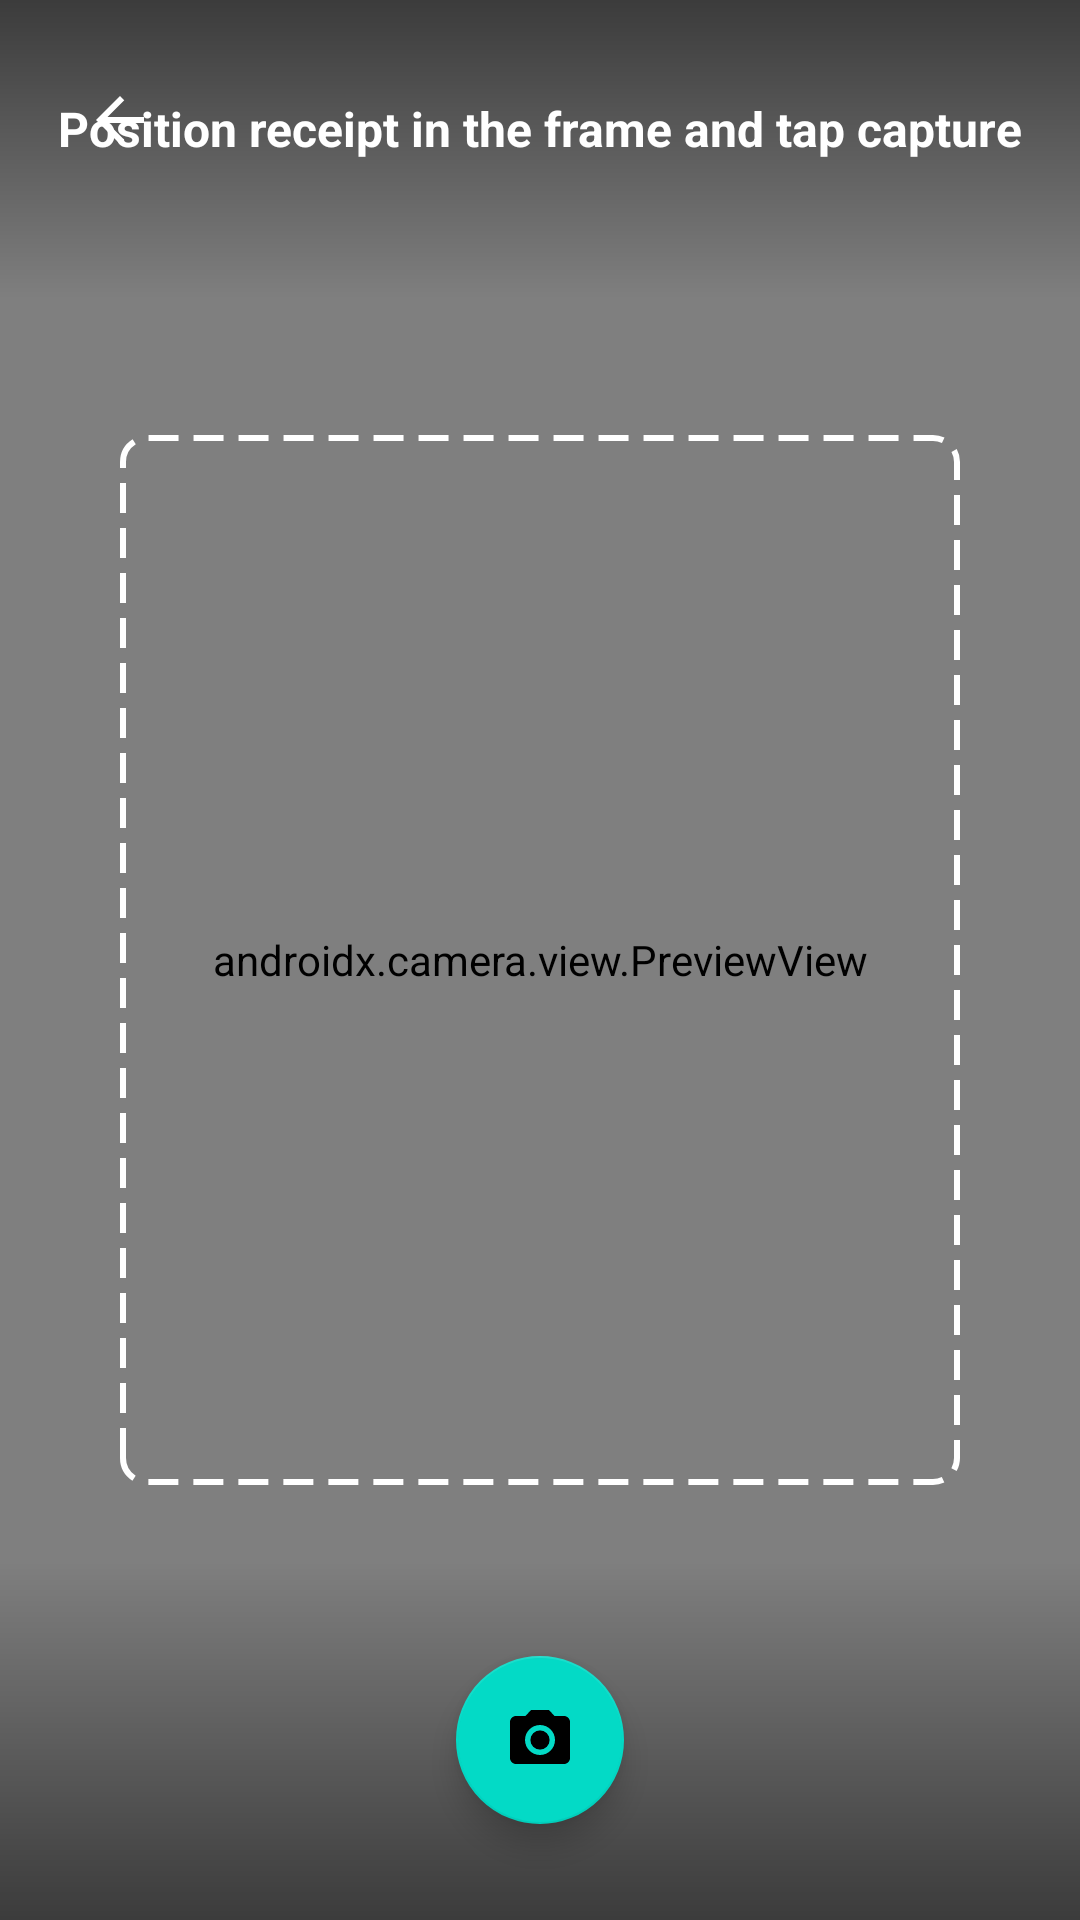

Write the Android layout XML for this screen, with the resource values it uses.
<!-- AndroidManifest.xml: application theme Theme.MCO -->
<!-- res/layout/activity_upload_receipt.xml -->
<?xml version="1.0" encoding="utf-8"?>

<androidx.constraintlayout.widget.ConstraintLayout xmlns:android="http://schemas.android.com/apk/res/android"
    xmlns:app="http://schemas.android.com/apk/res-auto"
    xmlns:tools="http://schemas.android.com/tools"
    android:layout_width="match_parent"
    android:layout_height="match_parent"
    tools:context=".UploadReceiptActivity">

    <androidx.camera.view.PreviewView
        android:id="@+id/previewView"
        android:layout_width="match_parent"
        android:layout_height="match_parent"
        app:layout_constraintBottom_toBottomOf="parent"
        app:layout_constraintEnd_toEndOf="parent"
        app:layout_constraintStart_toStartOf="parent"
        app:layout_constraintTop_toTopOf="parent" />

    
    <View
        android:layout_width="match_parent"
        android:layout_height="100dp"
        android:background="@drawable/gradient_overlay_top"
        app:layout_constraintEnd_toEndOf="parent"
        app:layout_constraintStart_toStartOf="parent"
        app:layout_constraintTop_toTopOf="parent" />

    <View
        android:layout_width="match_parent"
        android:layout_height="120dp"
        android:background="@drawable/gradient_overlay_bottom"
        app:layout_constraintBottom_toBottomOf="parent"
        app:layout_constraintEnd_toEndOf="parent"
        app:layout_constraintStart_toStartOf="parent" />

    
    <TextView
        android:id="@+id/tvInstructions"
        android:layout_width="wrap_content"
        android:layout_height="wrap_content"
        android:layout_marginTop="32dp"
        android:text="Position receipt in the frame and tap capture"
        android:textColor="@android:color/white"
        android:textSize="16sp"
        android:textStyle="bold"
        app:layout_constraintEnd_toEndOf="parent"
        app:layout_constraintStart_toStartOf="parent"
        app:layout_constraintTop_toTopOf="parent" />

    
    <ImageButton
        android:id="@+id/btnBack"
        android:layout_width="48dp"
        android:layout_height="48dp"
        android:layout_marginStart="16dp"
        android:layout_marginTop="16dp"
        android:background="?android:attr/selectableItemBackgroundBorderless"
        android:contentDescription="Back"
        android:src="@drawable/ic_arrow_back"
        android:tint="@android:color/white"
        app:layout_constraintStart_toStartOf="parent"
        app:layout_constraintTop_toTopOf="parent" />

    
    <com.google.android.material.floatingactionbutton.FloatingActionButton
        android:id="@+id/fabDone"
        android:layout_width="wrap_content"
        android:layout_height="wrap_content"
        android:layout_marginBottom="32dp"
        android:contentDescription="Capture Receipt"
        android:src="@drawable/ic_camera"
        app:layout_constraintBottom_toBottomOf="parent"
        app:layout_constraintEnd_toEndOf="parent"
        app:layout_constraintStart_toStartOf="parent" />

    
    <View
        android:id="@+id/receiptFrame"
        android:layout_width="280dp"
        android:layout_height="350dp"
        android:background="@drawable/receipt_frame_border"
        app:layout_constraintBottom_toBottomOf="parent"
        app:layout_constraintEnd_toEndOf="parent"
        app:layout_constraintStart_toStartOf="parent"
        app:layout_constraintTop_toTopOf="parent" />

</androidx.constraintlayout.widget.ConstraintLayout>
<!-- resources referenced by this layout -->
<resources>
  <!-- drawable gradient_overlay_bottom (drawable) -->
  <?xml version="1.0" encoding="utf-8"?>
  
  <shape xmlns:android="http://schemas.android.com/apk/res/android">
      <gradient
          android:angle="90"
          android:startColor="#88000000"
          android:endColor="#00000000" />
  </shape>
  <!-- drawable gradient_overlay_top (drawable) -->
  <?xml version="1.0" encoding="utf-8"?>
  
  <shape xmlns:android="http://schemas.android.com/apk/res/android">
      <gradient
          android:angle="270"
          android:startColor="#88000000"
          android:endColor="#00000000" />
  </shape>
  <!-- drawable ic_arrow_back (drawable) -->
  <vector xmlns:android="http://schemas.android.com/apk/res/android"
      android:width="24dp"
      android:height="24dp"
      android:viewportWidth="24"
      android:viewportHeight="24"
      android:tint="?attr/colorOnPrimary">
      <path
          android:fillColor="@android:color/white"
          android:pathData="M20,11H7.83l5.59,-5.59L12,4l-8,8 8,8 1.41,-1.41L7.83,13H20v-2z" />
  </vector>
  <!-- drawable ic_camera (drawable) -->
  <vector xmlns:android="http://schemas.android.com/apk/res/android"
      android:width="24dp"
      android:height="24dp"
      android:viewportWidth="24"
      android:viewportHeight="24"
      android:tint="?attr/colorOnPrimary">
      <path
          android:fillColor="@android:color/white"
          android:pathData="M12,12m-3.2,0a3.2,3.2 0,1 1,6.4 0a3.2,3.2 0,1 1,-6.4 0" />
      <path
          android:fillColor="@android:color/white"
          android:pathData="M9,2L7.17,4L4,4c-1.1,0 -2,0.9 -2,2v12c0,1.1 0.9,2 2,2h16c1.1,0 2,-0.9 2,-2L22,6c0,-1.1 -0.9,-2 -2,-2h-3.17L15,2L9,2zM12,17c-2.76,0 -5,-2.24 -5,-5s2.24,-5 5,-5 5,2.24 5,5 -2.24,5 -5,5z" />
  </vector>
  <!-- drawable receipt_frame_border (drawable) -->
  <?xml version="1.0" encoding="utf-8"?>
  
  <shape xmlns:android="http://schemas.android.com/apk/res/android">
      <stroke
          android:width="2dp"
          android:color="#FFFFFF"
          android:dashWidth="10dp"
          android:dashGap="5dp" />
      <corners android:radius="8dp" />
  </shape>
  <style name="Theme.MCO" parent="Theme.MaterialComponents.Light.NoActionBar" />
</resources>
